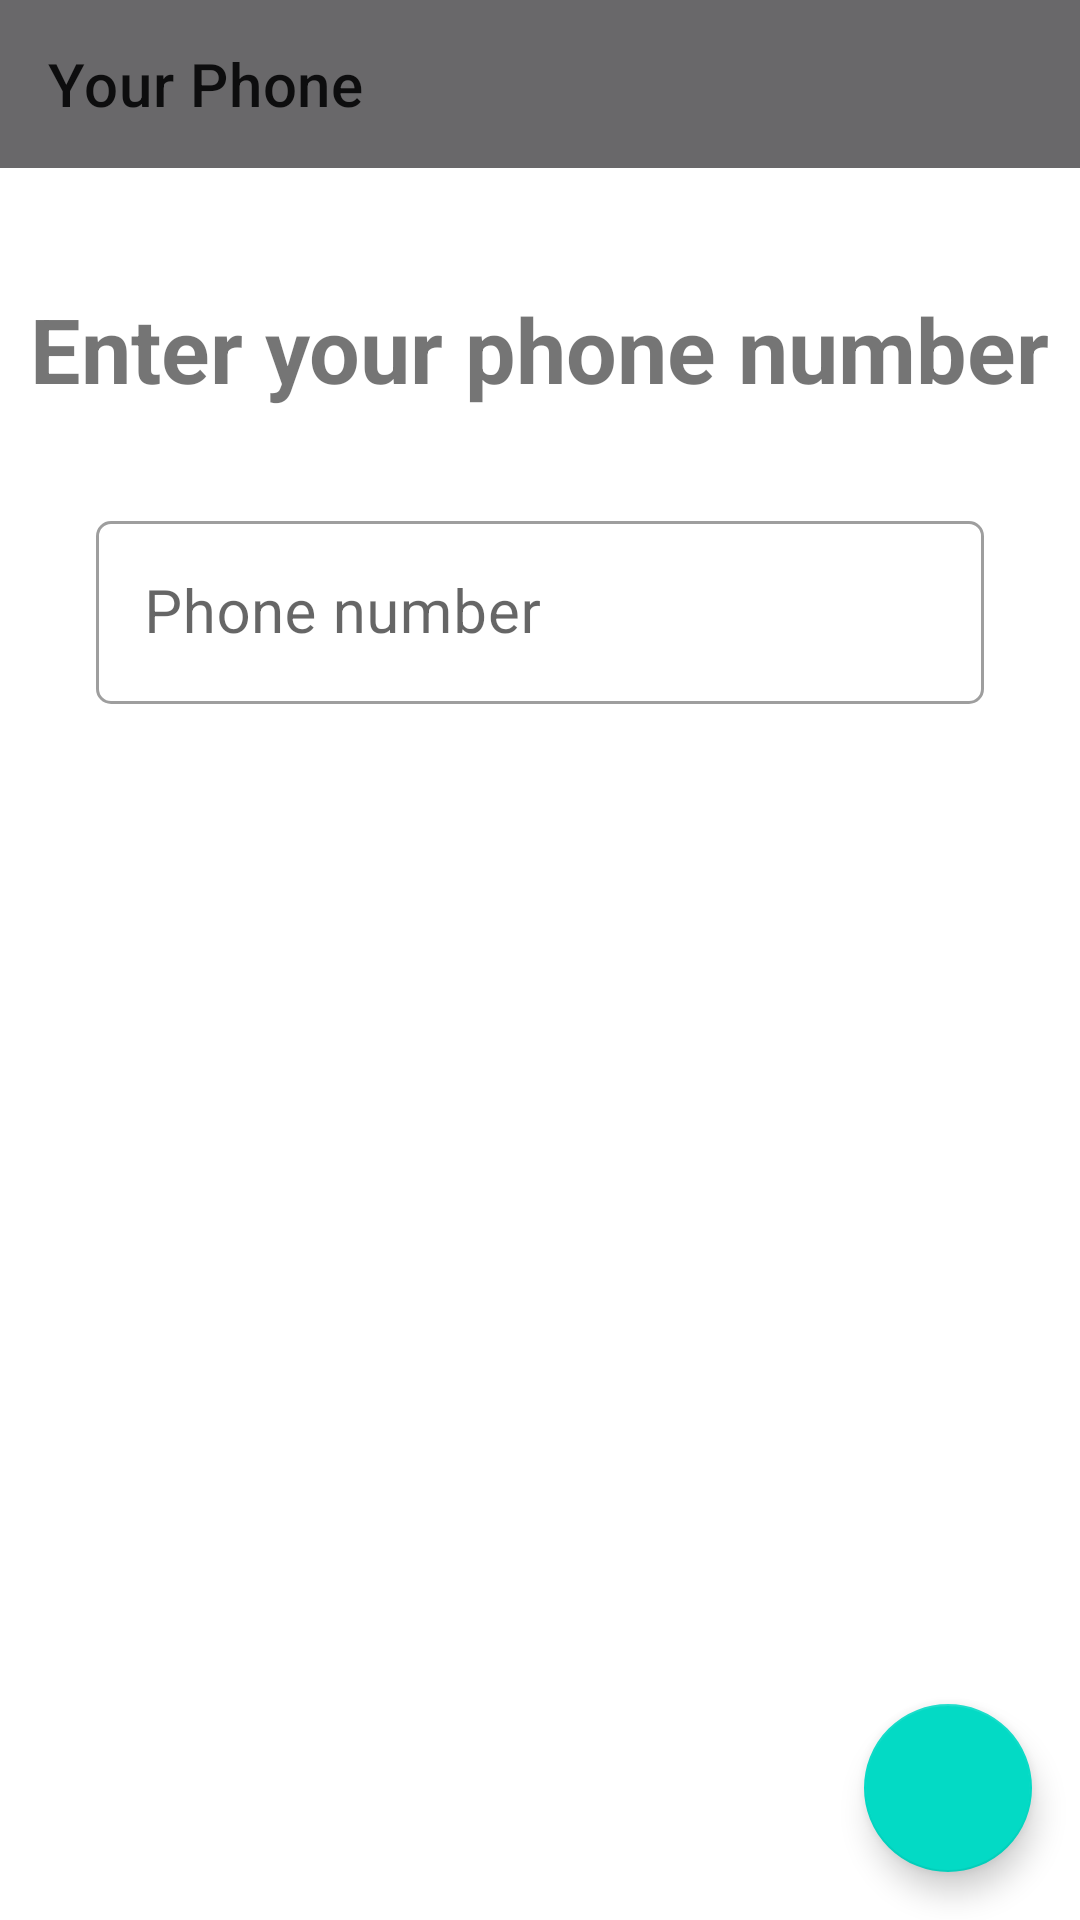

Layout XML and referenced resources for this Android screen:
<!-- AndroidManifest.xml: application theme Theme.Messenger2 -->
<!-- res/layout/fragment_register_phone.xml -->
<?xml version="1.0" encoding="utf-8"?>
<androidx.constraintlayout.widget.ConstraintLayout xmlns:android="http://schemas.android.com/apk/res/android"
    xmlns:app="http://schemas.android.com/apk/res-auto"
    xmlns:tools="http://schemas.android.com/tools"
    android:layout_width="match_parent"
    android:layout_height="match_parent"
    tools:context=".fragments_register.RegisterPhoneFragment">


    <com.google.android.material.appbar.AppBarLayout
        android:id="@+id/register_app_bar_layout"
        android:layout_width="match_parent"
        android:layout_height="wrap_content"
        app:layout_constraintEnd_toEndOf="parent"
        app:layout_constraintStart_toStartOf="parent"
        app:layout_constraintTop_toTopOf="parent">

        <androidx.appcompat.widget.Toolbar
            android:id="@+id/register_toolbar_enter_number"
            android:layout_width="match_parent"
            android:layout_height="?attr/actionBarSize"
            android:background="?attr/colorPrimary"
            app:title="Your Phone" />

    </com.google.android.material.appbar.AppBarLayout>

    <TextView
        android:id="@+id/text"
        android:layout_width="wrap_content"
        android:layout_height="wrap_content"
        android:layout_marginTop="40dp"
        android:text="Enter your phone number"
        android:textSize="30dp"
        android:textStyle="bold"
        app:layout_constraintEnd_toEndOf="parent"
        app:layout_constraintStart_toStartOf="parent"
        app:layout_constraintTop_toBottomOf="@+id/register_app_bar_layout" />

    <com.google.android.material.textfield.TextInputLayout
        android:id="@+id/register_layout"
        style="@style/Widget.MaterialComponents.TextInputLayout.OutlinedBox"
        android:layout_width="0dp"
        android:layout_height="70dp"
        android:layout_margin="32dp"
        android:ems="10"
        android:hint="Phone number"
        app:boxCornerRadiusBottomEnd="5dp"
        app:boxCornerRadiusBottomStart="5dp"
        app:boxCornerRadiusTopEnd="5dp"
        app:boxCornerRadiusTopStart="5dp"

        app:layout_constraintEnd_toEndOf="parent"
        app:layout_constraintHorizontal_bias="0.468"
        app:layout_constraintStart_toStartOf="parent"
        app:layout_constraintTop_toBottomOf="@+id/text"
        app:layout_constraintVertical_bias="0.18">

        <com.google.android.material.textfield.TextInputEditText
            android:id="@+id/register_input_phone_number"
            android:layout_width="match_parent"
            android:layout_height="wrap_content"
            android:inputType="phone"
            android:maxLines="1"
            android:textSize="20sp" />

    </com.google.android.material.textfield.TextInputLayout>

    <com.google.android.material.floatingactionbutton.FloatingActionButton
        android:id="@+id/register_btn_next"
        android:layout_width="wrap_content"
        android:layout_height="wrap_content"
        android:layout_gravity="bottom|end"
        android:layout_margin="16dp"
        app:layout_constraintBottom_toBottomOf="parent"
        app:layout_constraintEnd_toEndOf="parent"
        app:srcCompat="@drawable/ic_baseline_navigate_next_24" />

    <ProgressBar
        android:id="@+id/progressBarEnterPhone"
        style="?android:attr/progressBarStyle"
        android:layout_width="wrap_content"
        android:layout_height="wrap_content"
        android:visibility="invisible"
        app:layout_constraintBottom_toBottomOf="parent"
        app:layout_constraintEnd_toEndOf="parent"
        app:layout_constraintStart_toStartOf="parent"
        app:layout_constraintTop_toTopOf="parent" />

</androidx.constraintlayout.widget.ConstraintLayout>
<!-- resources referenced by this layout -->
<resources>
  <style name="Theme.Messenger2" parent="Theme.MaterialComponents.DayNight.NoActionBar">
          
          <item name="colorPrimary">@color/grey</item>
          <item name="colorPrimaryVariant">@color/purple_700</item>
          <item name="colorOnPrimary">@color/white</item>
          
          <item name="colorSecondary">@color/teal_200</item>
          <item name="colorSecondaryVariant">@color/teal_700</item>
          <item name="colorOnSecondary">@color/black</item>
          
          <item name="android:statusBarColor" tools:targetApi="l">?attr/colorPrimaryVariant</item>
          
      </style>
  <color name="grey">#69686A</color>
  <color name="purple_700">#FF3700B3</color>
  <color name="white">#FFFFFFFF</color>
  <color name="teal_200">#FF03DAC5</color>
  <color name="teal_700">#FF018786</color>
  <color name="black">#FF000000</color>
</resources>
